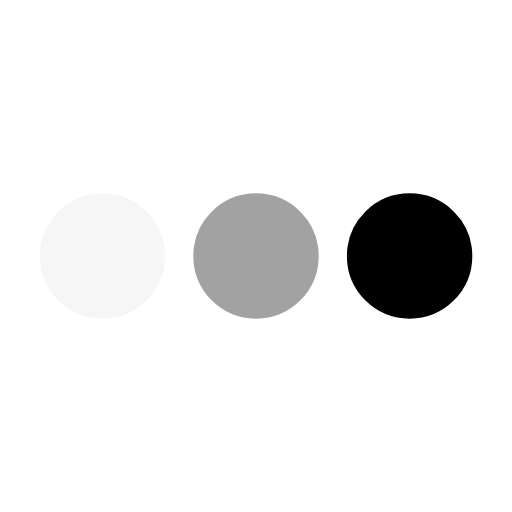
t = 0.00 s
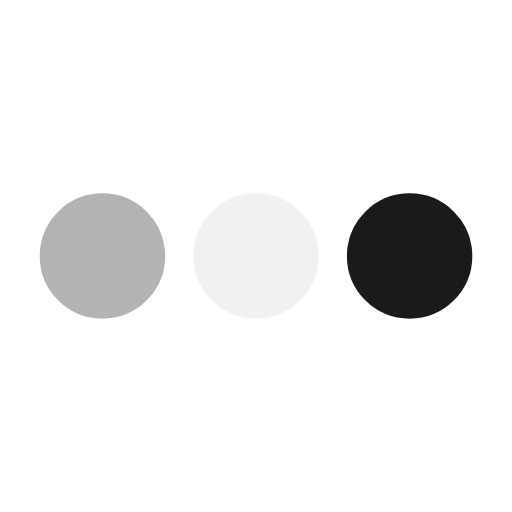
t = 0.09 s
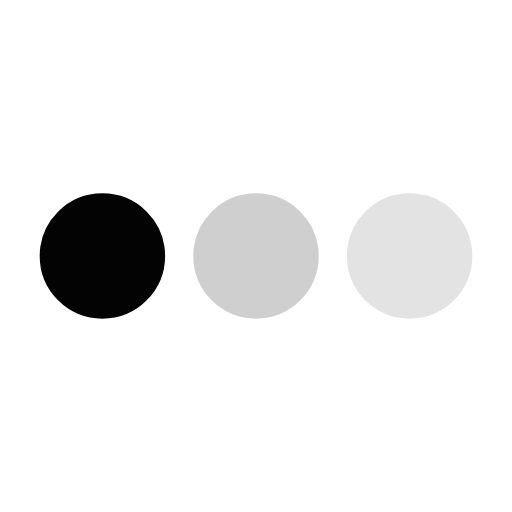
t = 0.26 s
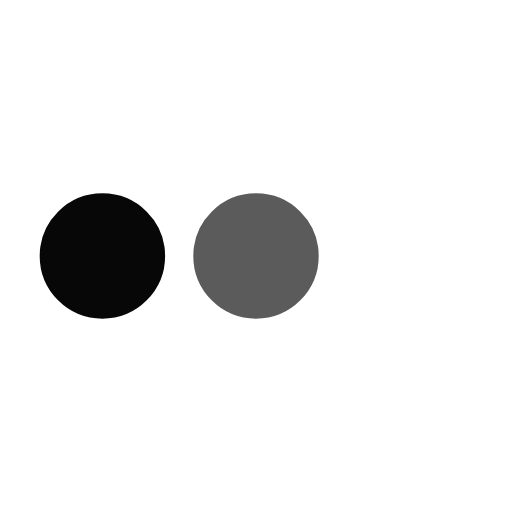
t = 0.35 s
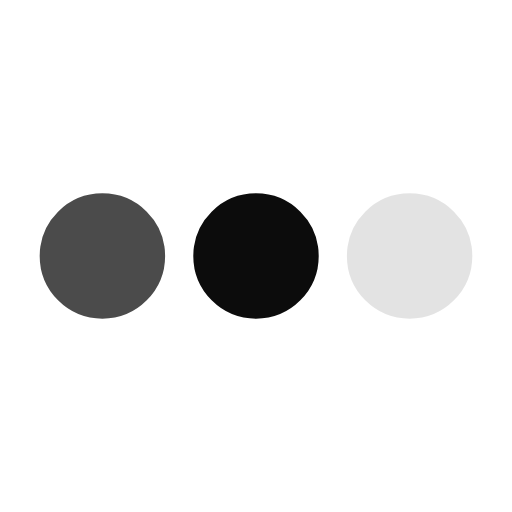
t = 0.44 s
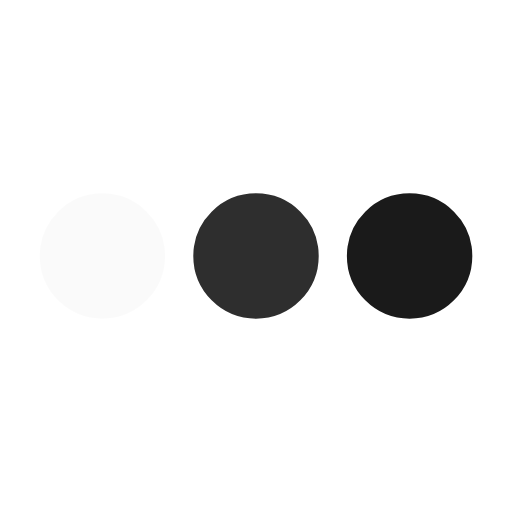
t = 0.61 s

The animated SVG that drew these frames (rendered in a browser with its animation timeline set to each time). Animation: 3 SMIL elements (animate=3); one cycle of 0.70 s, repeats indefinitely.

﻿<svg xmlns='http://www.w3.org/2000/svg' viewBox='0 0 200 200'><circle fill='#000000' stroke='#000000' stroke-width='19' r='15' cx='40' cy='100'><animate attributeName='opacity' calcMode='spline' dur='0.7' values='1;0;1;' keySplines='.5 0 .5 1;.5 0 .5 1' repeatCount='indefinite' begin='-.4'></animate></circle><circle fill='#000000' stroke='#000000' stroke-width='19' r='15' cx='100' cy='100'><animate attributeName='opacity' calcMode='spline' dur='0.7' values='1;0;1;' keySplines='.5 0 .5 1;.5 0 .5 1' repeatCount='indefinite' begin='-.2'></animate></circle><circle fill='#000000' stroke='#000000' stroke-width='19' r='15' cx='160' cy='100'><animate attributeName='opacity' calcMode='spline' dur='0.7' values='1;0;1;' keySplines='.5 0 .5 1;.5 0 .5 1' repeatCount='indefinite' begin='0'></animate></circle></svg>